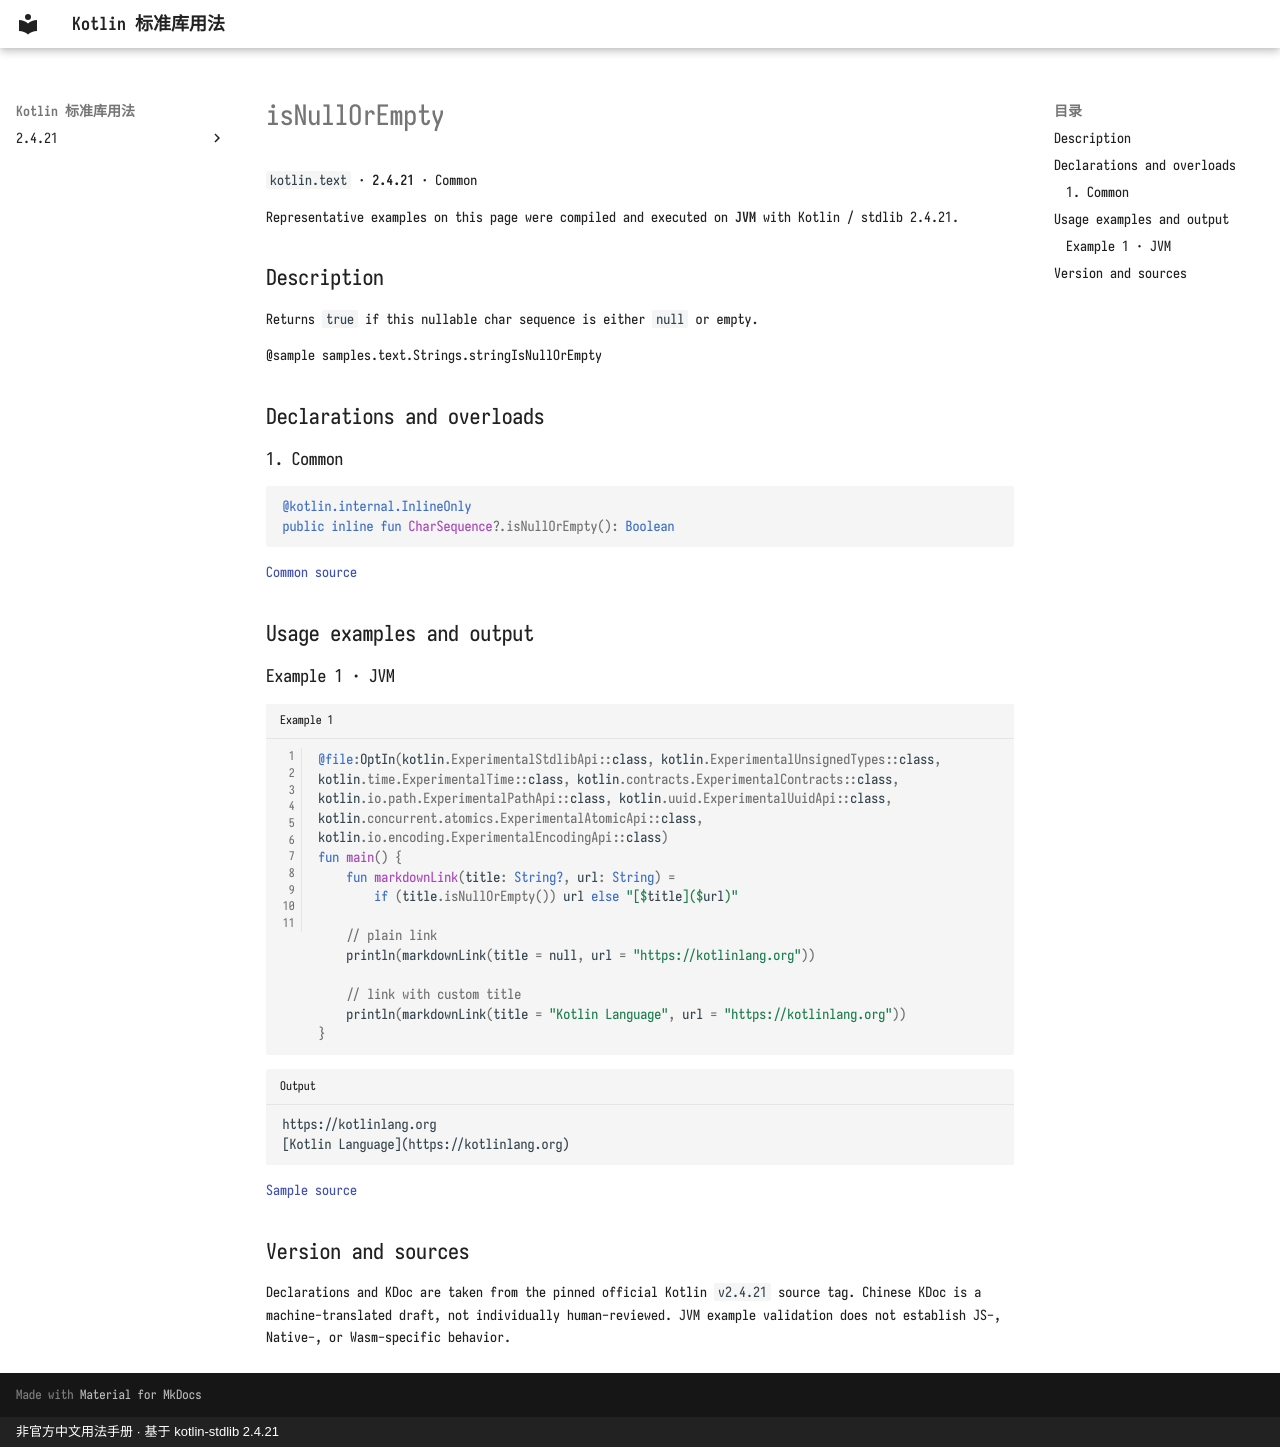

repository: oooooooko/kotlin-stdlib-docs · page: en/api/kotlin.text/isnullorempty--5331c5cf/index.html · generator: mkdocs · copyright: 非官方中文用法手册 · 基于 kotlin-stdlib 2.4.21

# isNullOrEmpty

`kotlin.text` · **2.4.21** · Common

Representative examples on this page were compiled and executed on **JVM** with Kotlin / stdlib 2.4.21.

## Description

Returns `true` if this nullable char sequence is either `null` or empty.

@sample samples.text.Strings.stringIsNullOrEmpty

## Declarations and overloads

### 1. Common

```kotlin
@kotlin.internal.InlineOnly
public inline fun CharSequence?.isNullOrEmpty(): Boolean
```

[Common source](https://github.com/JetBrains/kotlin/blob/v2.4.21/libraries/stdlib/src/kotlin/text/Strings.kt#L275)

## Usage examples and output

### Example 1 · JVM

```kotlin title="Example 1" linenums="1"
@file:OptIn(kotlin.ExperimentalStdlibApi::class, kotlin.ExperimentalUnsignedTypes::class, kotlin.time.ExperimentalTime::class, kotlin.contracts.ExperimentalContracts::class, kotlin.io.path.ExperimentalPathApi::class, kotlin.uuid.ExperimentalUuidApi::class, kotlin.concurrent.atomics.ExperimentalAtomicApi::class, kotlin.io.encoding.ExperimentalEncodingApi::class)
fun main() {
    fun markdownLink(title: String?, url: String) =
        if (title.isNullOrEmpty()) url else "[$title]($url)"

    // plain link
    println(markdownLink(title = null, url = "https://kotlinlang.org"))

    // link with custom title
    println(markdownLink(title = "Kotlin Language", url = "https://kotlinlang.org"))
}
```

```text title="Output"
https://kotlinlang.org
[Kotlin Language](https://kotlinlang.org)
```

[Sample source](https://github.com/JetBrains/kotlin/blob/v2.4.21/libraries/stdlib/samples/test/samples/text/strings.kt#L420)

## Version and sources

Declarations and KDoc are taken from the pinned official Kotlin `v2.4.21` source tag. Chinese KDoc is a machine-translated draft, not individually human-reviewed. JVM example validation does not establish JS-, Native-, or Wasm-specific behavior.
